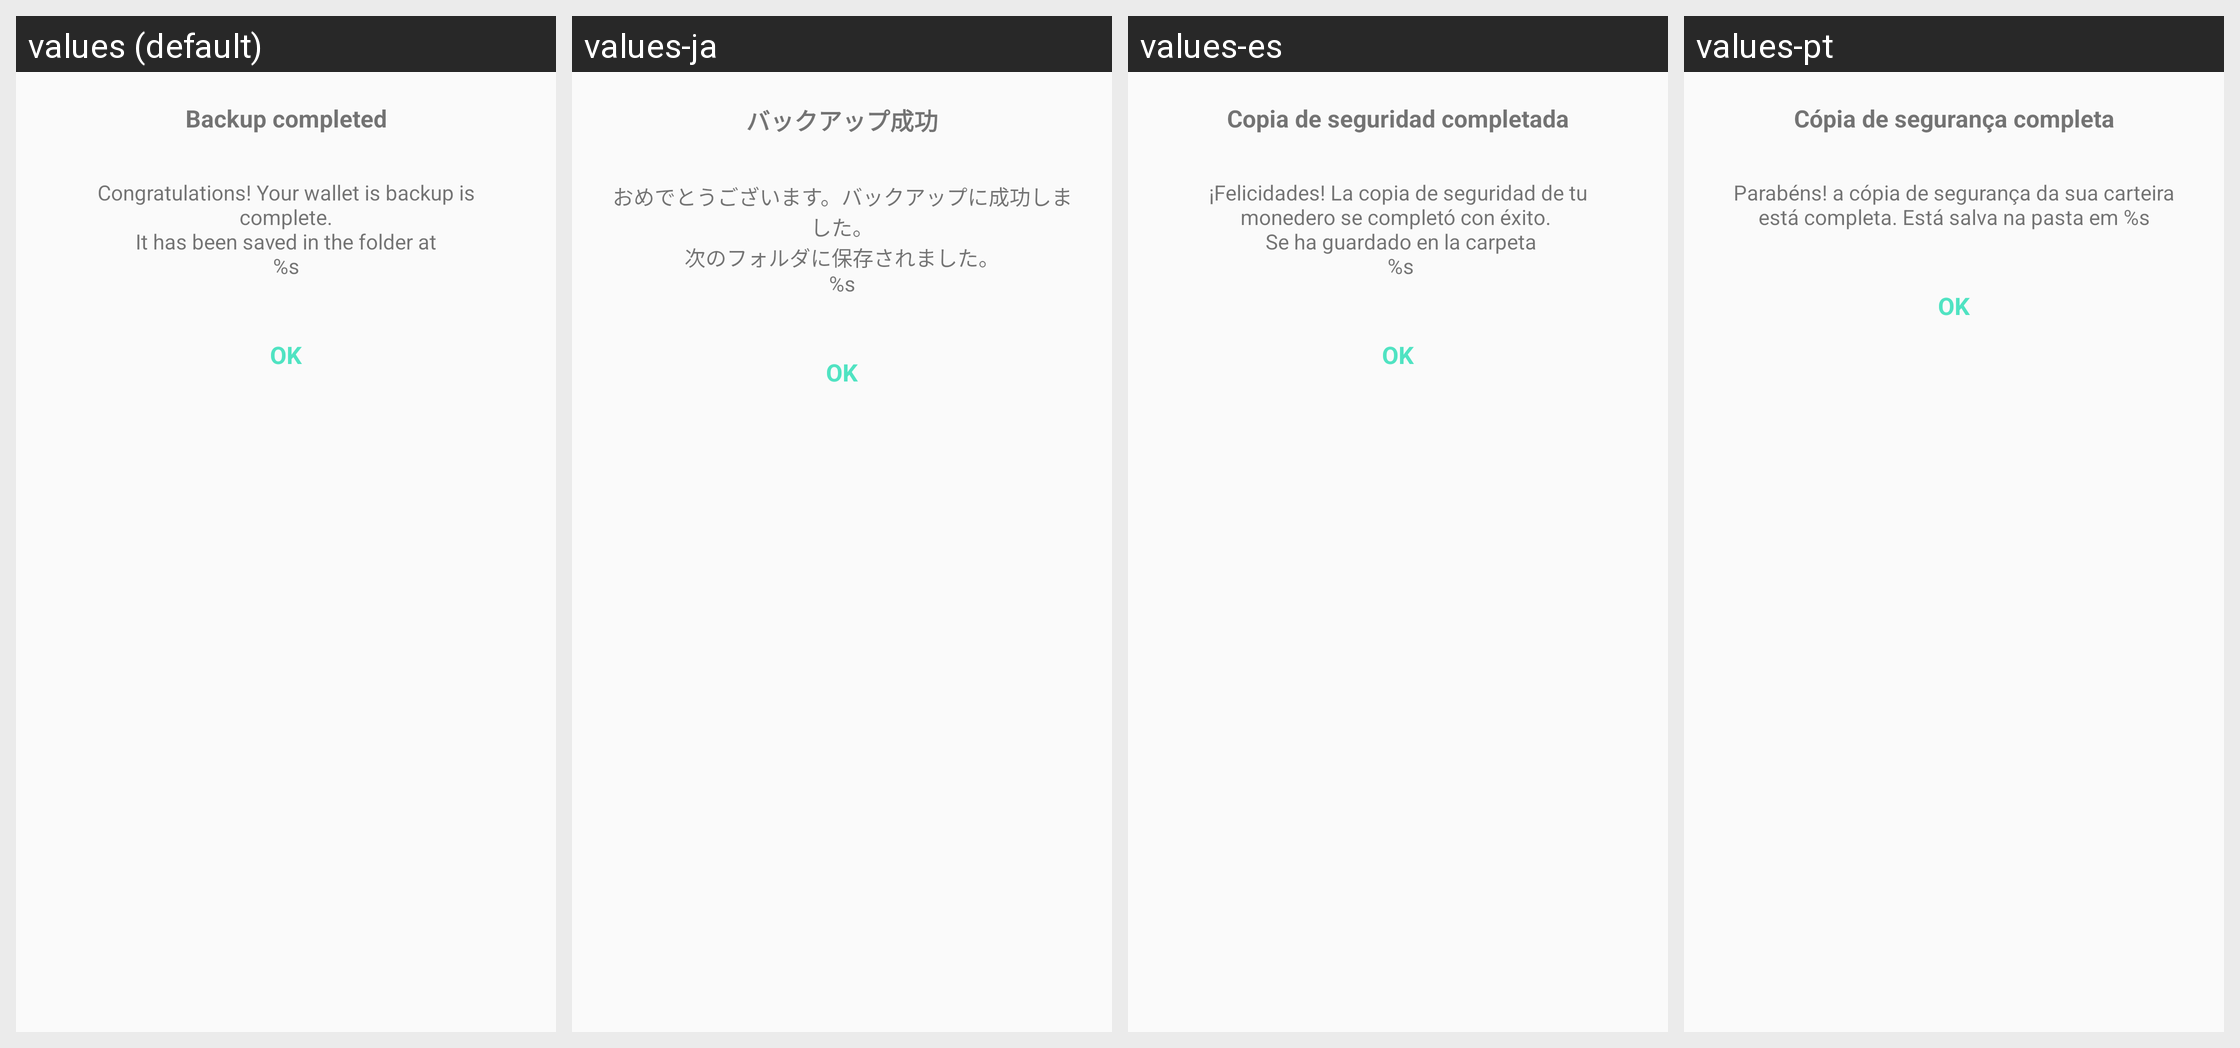

This grid shows one Android layout under several languages. Give, for every string resource on the screen, its name, the default text and each shown locale's text.
Android screen res/layout/backup_dialog.xml rendered under 4 locales, left to right: values (default), values-ja, values-es, values-pt. Device: Nexus 5 (rendered at 1080×1920; each locale shown at half size, 540×960, under a caption strip naming it); theme AppTheme.
Other locales in the repository, not shown: values-cs, values-de, values-fi, values-fr, values-ko, values-nl, values-sk.
Strings drawn on this screen, with the default value and each locale's value (text and hints the layout hard-codes, and strings that could not be matched under every locale, appear in the picture but are not listed):

backup_completed
  values: Backup completed
  values-ja: バックアップ成功
  values-es: Copia de seguridad completada
  values-pt: Cópia de segurança completa

backup_completed_text
  values: Congratulations! Your wallet is backup is complete.
      It has been saved in the folder at
      %s
  values-ja: おめでとうございます。バックアップに成功しました。
      次のフォルダに保存されました。
      %s
  values-es: ¡Felicidades! La copia de seguridad de tu monedero se completó con éxito. 
       Se ha guardado en la carpeta
       %s
  values-pt: Parabéns! a cópia de segurança da sua carteira está completa. Está salva na pasta em %s
